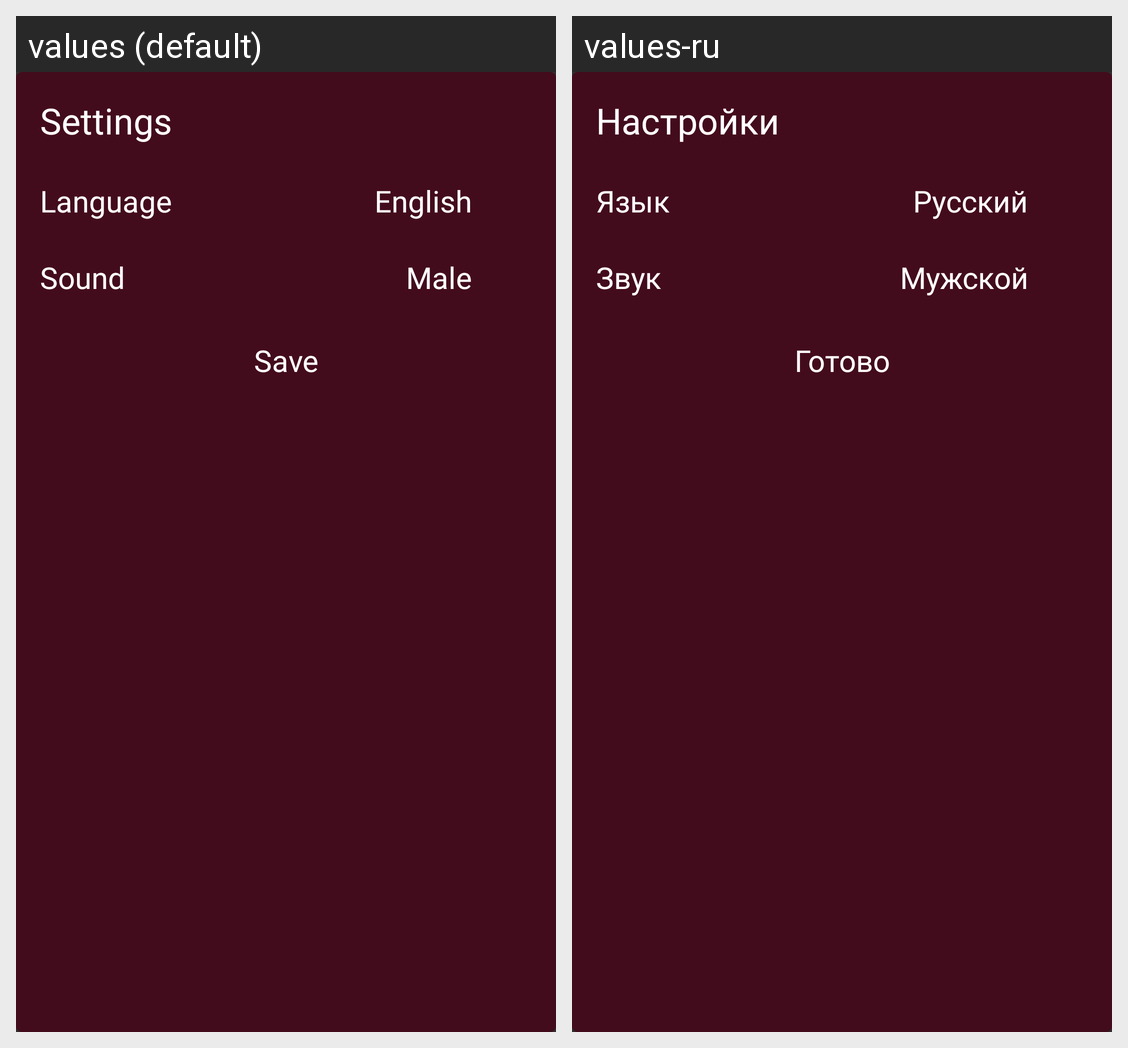

Strings drawn on this Android screen and how each of the app's shown locales translates them:
Android screen res/layout/dialog_settings.xml rendered under 2 locales, left to right: values (default), values-ru. Device: Nexus 5 (rendered at 1080×1920; each locale shown at half size, 540×960, under a caption strip naming it); theme AppTheme.
Strings drawn on this screen, with the default value and each locale's value (text and hints the layout hard-codes, and strings that could not be matched under every locale, appear in the picture but are not listed):

settings
  values: Settings
  values-ru: Настройки

language
  values: Language
  values-ru: Язык

current_language
  values: English
  values-ru: Русский

sound
  values: Sound
  values-ru: Звук

male
  values: Male
  values-ru: Мужской

save
  values: Save
  values-ru: Готово
